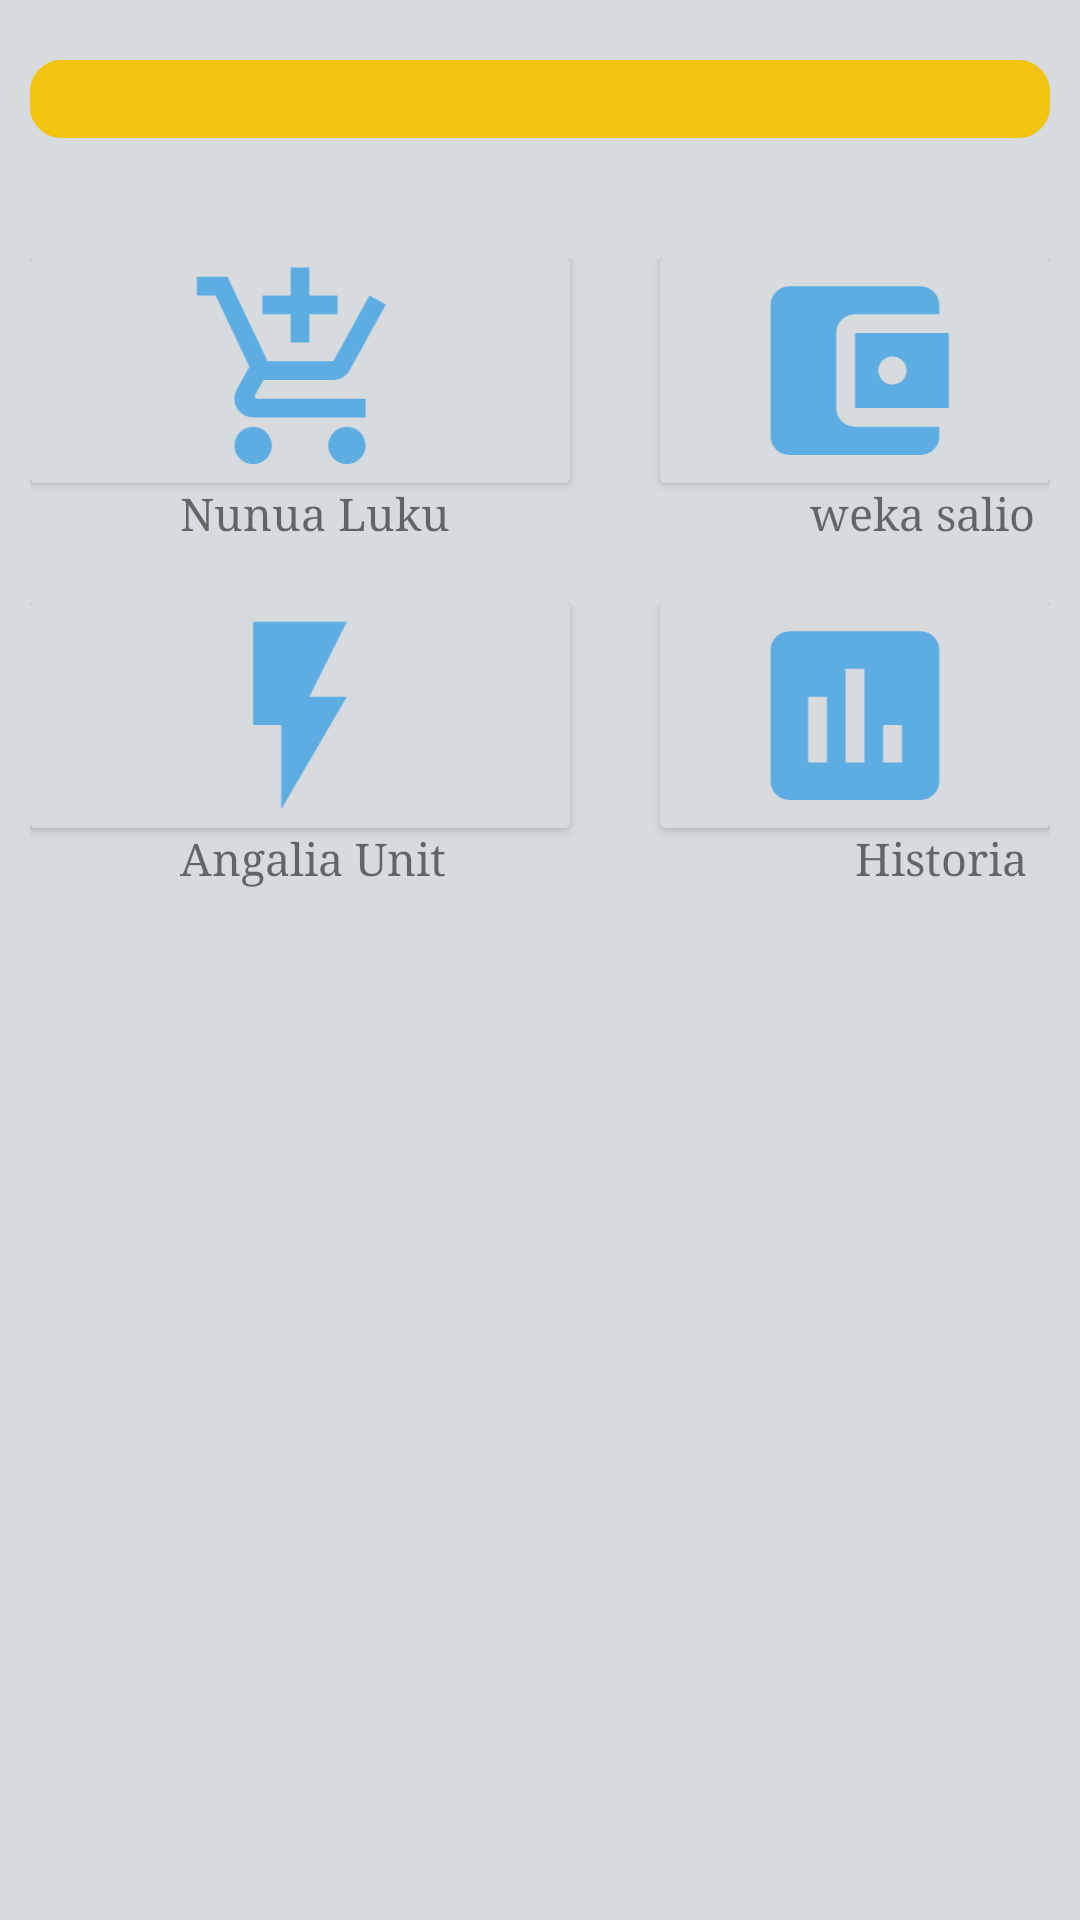

This screen was rendered from an Android layout file. Write that file and the resources it references.
<!-- AndroidManifest.xml: application theme AppTheme -->
<!-- res/layout/activity_home.xml -->
<?xml version="1.0" encoding="utf-8"?>
<RelativeLayout xmlns:android="http://schemas.android.com/apk/res/android"
    xmlns:app="http://schemas.android.com/apk/res-auto"
    xmlns:tools="http://schemas.android.com/tools"
    android:layout_width="match_parent"
    android:layout_height="match_parent"
    android:background="#D7DBDD"
    tools:context=".Home">



    <TextView
        android:id="@+id/textView"
        android:layout_width="match_parent"
        android:layout_marginLeft="10dp"
        android:layout_marginRight="10dp"
        android:layout_marginTop="20dp"
        android:layout_height="wrap_content"
        android:textSize="20sp"
        android:layout_centerHorizontal="true"
        android:background="@drawable/roundshape"
        android:gravity="center"/>

    <RelativeLayout
        android:id="@+id/content1"
        android:layout_width="match_parent"
        android:layout_height="wrap_content"
        android:layout_below="@+id/textView"
        android:layout_marginTop="40dp"
        android:layout_marginRight="10dp"
        android:layout_marginLeft="10dp">


        <androidx.cardview.widget.CardView
            android:id="@+id/nunua"
            android:layout_width="180dp"
            android:layout_height="75sp"
            android:clickable="true"

            >
            <ImageView
                android:background="#D7DBDD"
                android:layout_width="match_parent"
                android:layout_height="match_parent"
                android:src="@drawable/ic_add_shopping_cart_black_24dp"
                />

        </androidx.cardview.widget.CardView>

        <androidx.cardview.widget.CardView
            android:id="@+id/weka_salio"
            android:layout_width="180dp"
            android:layout_height="75sp"
            android:layout_marginLeft="30dp"
            android:layout_toRightOf="@id/nunua"
            android:clickable="true">

            <ImageView
                android:layout_width="match_parent"
                android:layout_height="match_parent"
                android:background="#D7DBDD"
                android:src="@drawable/ic_account_balance_wallet_black_24dp" />

        </androidx.cardview.widget.CardView>
        <TextView
            android:layout_width="wrap_content"
            android:layout_height="wrap_content"
            android:text="Nunua Luku"
            android:textSize="15dp"
            android:layout_marginLeft="50sp"
            android:layout_below="@id/nunua"/>

        <TextView
            android:layout_width="wrap_content"
            android:layout_height="wrap_content"
            android:text="weka salio"
            android:textSize="15dp"
            android:layout_below="@id/weka_salio"
            android:layout_marginLeft="260sp"/>
    </RelativeLayout>

    <RelativeLayout
        android:layout_width="match_parent"
        android:layout_height="wrap_content"
        android:layout_below="@+id/content1"
        android:layout_marginTop="20dp"
        android:layout_marginRight="10dp"
        android:layout_marginLeft="10dp">


        <androidx.cardview.widget.CardView
            android:id="@+id/unit"
            android:layout_width="180dp"
            android:layout_height="75sp"
            android:clickable="true"

            >
            <ImageView
                android:layout_width="match_parent"
                android:background="#D7DBDD"
                android:layout_height="match_parent"
                android:src="@drawable/ic_flash_on_black_24dp"
                />


        </androidx.cardview.widget.CardView>

        <androidx.cardview.widget.CardView
            android:id="@+id/history"
            android:layout_width="180dp"
            android:layout_height="75sp"
            android:layout_toRightOf="@id/unit"
            android:layout_marginLeft="30dp"
            android:clickable="true"
            >
            <ImageView
                android:layout_width="match_parent"
                android:layout_height="match_parent"
                android:background="#D7DBDD"
                android:src="@drawable/ic_insert_chart_black_24dp"
                />


        </androidx.cardview.widget.CardView>
        <TextView
        android:layout_width="wrap_content"
        android:layout_height="wrap_content"
        android:text="Angalia Unit"
        android:textSize="15dp"
        android:layout_below="@id/unit"
            android:layout_marginLeft="50dp"
            />

        <TextView
            android:layout_width="wrap_content"
            android:layout_height="wrap_content"
            android:text="Historia"
            android:textSize="15dp"
            android:layout_below="@id/history"
            android:layout_marginLeft="275sp"/>

    </RelativeLayout>



</RelativeLayout>
<!-- resources referenced by this layout -->
<resources>
  <!-- drawable ic_account_balance_wallet_black_24dp (drawable) -->
  <vector android:height="24dp" android:tint="#5DADE2"
      android:viewportHeight="24.0" android:viewportWidth="24.0"
      android:width="24dp" xmlns:android="http://schemas.android.com/apk/res/android">
      <path android:fillColor="#FF000000" android:pathData="M21,18v1c0,1.1 -0.9,2 -2,2L5,21c-1.11,0 -2,-0.9 -2,-2L3,5c0,-1.1 0.89,-2 2,-2h14c1.1,0 2,0.9 2,2v1h-9c-1.11,0 -2,0.9 -2,2v8c0,1.1 0.89,2 2,2h9zM12,16h10L22,8L12,8v8zM16,13.5c-0.83,0 -1.5,-0.67 -1.5,-1.5s0.67,-1.5 1.5,-1.5 1.5,0.67 1.5,1.5 -0.67,1.5 -1.5,1.5z"/>
  </vector>
  <!-- drawable ic_add_shopping_cart_black_24dp (drawable) -->
  <vector android:height="24dp" android:tint="#5DADE2"
      android:viewportHeight="24.0" android:viewportWidth="24.0"
      android:width="24dp" xmlns:android="http://schemas.android.com/apk/res/android">
      <path android:fillColor="#FF000000" android:pathData="M11,9h2L13,6h3L16,4h-3L13,1h-2v3L8,4v2h3v3zM7,18c-1.1,0 -1.99,0.9 -1.99,2S5.9,22 7,22s2,-0.9 2,-2 -0.9,-2 -2,-2zM17,18c-1.1,0 -1.99,0.9 -1.99,2s0.89,2 1.99,2 2,-0.9 2,-2 -0.9,-2 -2,-2zM7.17,14.75l0.03,-0.12 0.9,-1.63h7.45c0.75,0 1.41,-0.41 1.75,-1.03l3.86,-7.01L19.42,4h-0.01l-1.1,2 -2.76,5L8.53,11l-0.13,-0.27L6.16,6l-0.95,-2 -0.94,-2L1,2v2h2l3.6,7.59 -1.35,2.45c-0.16,0.28 -0.25,0.61 -0.25,0.96 0,1.1 0.9,2 2,2h12v-2L7.42,15c-0.13,0 -0.25,-0.11 -0.25,-0.25z"/>
  </vector>
  <!-- drawable ic_flash_on_black_24dp (drawable) -->
  <vector android:height="24dp" android:tint="#5DADE2"
      android:viewportHeight="24.0" android:viewportWidth="24.0"
      android:width="24dp" xmlns:android="http://schemas.android.com/apk/res/android">
      <path android:fillColor="#FF000000" android:pathData="M7,2v11h3v9l7,-12h-4l4,-8z"/>
  </vector>
  <!-- drawable ic_insert_chart_black_24dp (drawable) -->
  <vector android:height="24dp" android:tint="#5DADE2"
      android:viewportHeight="24.0" android:viewportWidth="24.0"
      android:width="24dp" xmlns:android="http://schemas.android.com/apk/res/android">
      <path android:fillColor="#FF000000" android:pathData="M19,3L5,3c-1.1,0 -2,0.9 -2,2v14c0,1.1 0.9,2 2,2h14c1.1,0 2,-0.9 2,-2L21,5c0,-1.1 -0.9,-2 -2,-2zM9,17L7,17v-7h2v7zM13,17h-2L11,7h2v10zM17,17h-2v-4h2v4z"/>
  </vector>
  <!-- drawable roundshape (drawable) -->
  <?xml version="1.0" encoding="utf-8"?>
  <selector xmlns:android="http://schemas.android.com/apk/res/android">
      <item>
          <shape android:shape="rectangle"  >
              <corners android:radius="10dip" />
              <stroke android:width="1dip" android:color="#F1C40F	" />
              <gradient android:angle="-90" android:startColor="#F1C40F" android:endColor="#F1C40F" />
          </shape>
      </item>
  
  
  </selector>
  <style name="AppTheme" parent="Theme.AppCompat.Light.DarkActionBar">
          
          <item name="colorPrimary">#2E86C1 </item>
          <item name="colorPrimaryDark">#AED6F1</item>
          <item name="colorAccent">@color/colorAccent</item>
          <item name="fontFamily">serif</item>
      </style>
  <!-- not gathered from this repository: default colours our renderer supplied (Android Studio template values) -->
  <color name="colorAccent">#FF03DAC5</color>
</resources>
